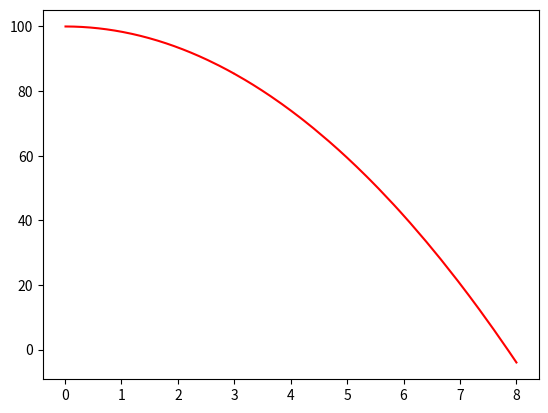

This figure's Python source:
#! /usr/bin/env python3
import time
import numpy as np
import matplotlib.pyplot as plt

# Constants
moon_g = -1.625  # Acceleration due to gravity on the moon.
main_engine_thrust = 45000  # Thrust of main engine in newtons.
sub_engine_thrust = 10000  # Thrust of sub engines in newtons.
engine_min_throttle = 0.2  # Level down to which the engine can throttle (0-1)
specific_impulse = 3000  # Ns/kg. Engine efficiency.


class LanderClass:
    def __init__(self):
        self.fuel = 10000.0                     # mass of fuel in kg
        self.mass = 1000.0                      # Mass of lander in kg
        self.x = 0.0                            # x position in metres
        self.vx = 0.0                           # x velocity in metres per second
        self.ax = 0.0                           # x acceleration in ms^-2
        self.Fx = 0.0                           # x component of force in newtons
        self.y = 0.0                            # y position in metres
        self.vy = 0.0                           # y velocity in metres per second
        self.ay = 0.0                           # y acceleration in ms^-2
        self.Fy = 0.0                           # y component of force in newtons
        # height above the moon's surface.
        self.z = 100.0
        self.vz = 0.0                           # z velocity in metres per second
        self.az = 0.0                           # z acceleration in ms^-2
        self.Fz = 0.0                           # Thrust of engine.
        self.last_tick = time.monotonic()       # Time of last physics update.
        # portion of maximum for x engine's thrust.
        self.thruster_throttle_x = 0.0
        # portion of maximum for y engine's thrust.
        self.thruster_throttle_y = 0.0
        # portion of maximum for z engine's thrust.
        self.thruster_throttle_z = 0.0

    def total_mass(self):
        return self.mass + self.fuel

    def total_velocity(self):
        return np.sqrt(np.square(self.vx) + np.square(self.vy) + np.square(self.vz))

    def physics_tick(self):
        # Calculate dt
        now = time.monotonic()
        dt = now - self.last_tick
        self.last_tick = now
        # Allow access to global constants.
        global moon_g
        global main_engine_thrust
        global sub_engine_thrust
        global specific_impulse
        # Calculate thrusts. Unrealistic as it assumes that the nozzle velocity is the same for both main and sub engines.
        if self.fuel > 0.0:
            self.Fz = main_engine_thrust * self.thruster_throttle_z  # Main engine.
            self.Fx = sub_engine_thrust * self.thruster_throttle_x
            self.Fy = sub_engine_thrust * self.thruster_throttle_y
            # Fuel consumption. For each newton second of thrust use fuel.
            self.fuel -= (self.Fz + self.Fx + self.Fy) * dt / specific_impulse
        else:
            # If there is no fuel the thrust is 0.
            self.Fx, self.Fy, self.Fz = 0.0, 0.0, 0.0
        # Movement from SUVAT equations.
        # x axis movement.
        ax = self.Fx / self.total_mass()
        self.vx += ax * dt
        self.x += self.vx * dt
        # y axis movement.
        ay = self.Fy / self.total_mass()
        self.vz += ay * dt
        self.z += self.vz * dt
        # z axis movement.
        az = self.Fz / self.total_mass() + moon_g
        self.vz += az * dt
        self.z += self.vz * dt
        print(self.z, self.vz, az, dt, self.fuel)


def game_loop():
    # Setting up things.
    lander = LanderClass()
    starttime = time.monotonic()
    time_elapsed = 0.0

    # Create graph to display descent.
    fig = plt.figure("lander_graph")
    ax = fig.add_subplot()
    times, heights = [], []

    # Main game loop
    while time_elapsed < 8.0:
        time_elapsed = time.monotonic() - starttime
        lander.physics_tick()
        times.append(time_elapsed)
        heights.append(lander.z)

    # Plot graph of what happended. For development.
    line1, = ax.plot(times, heights, "r")
    plt.show()


if __name__ == "__main__":
    game_loop()
    exit(0)
